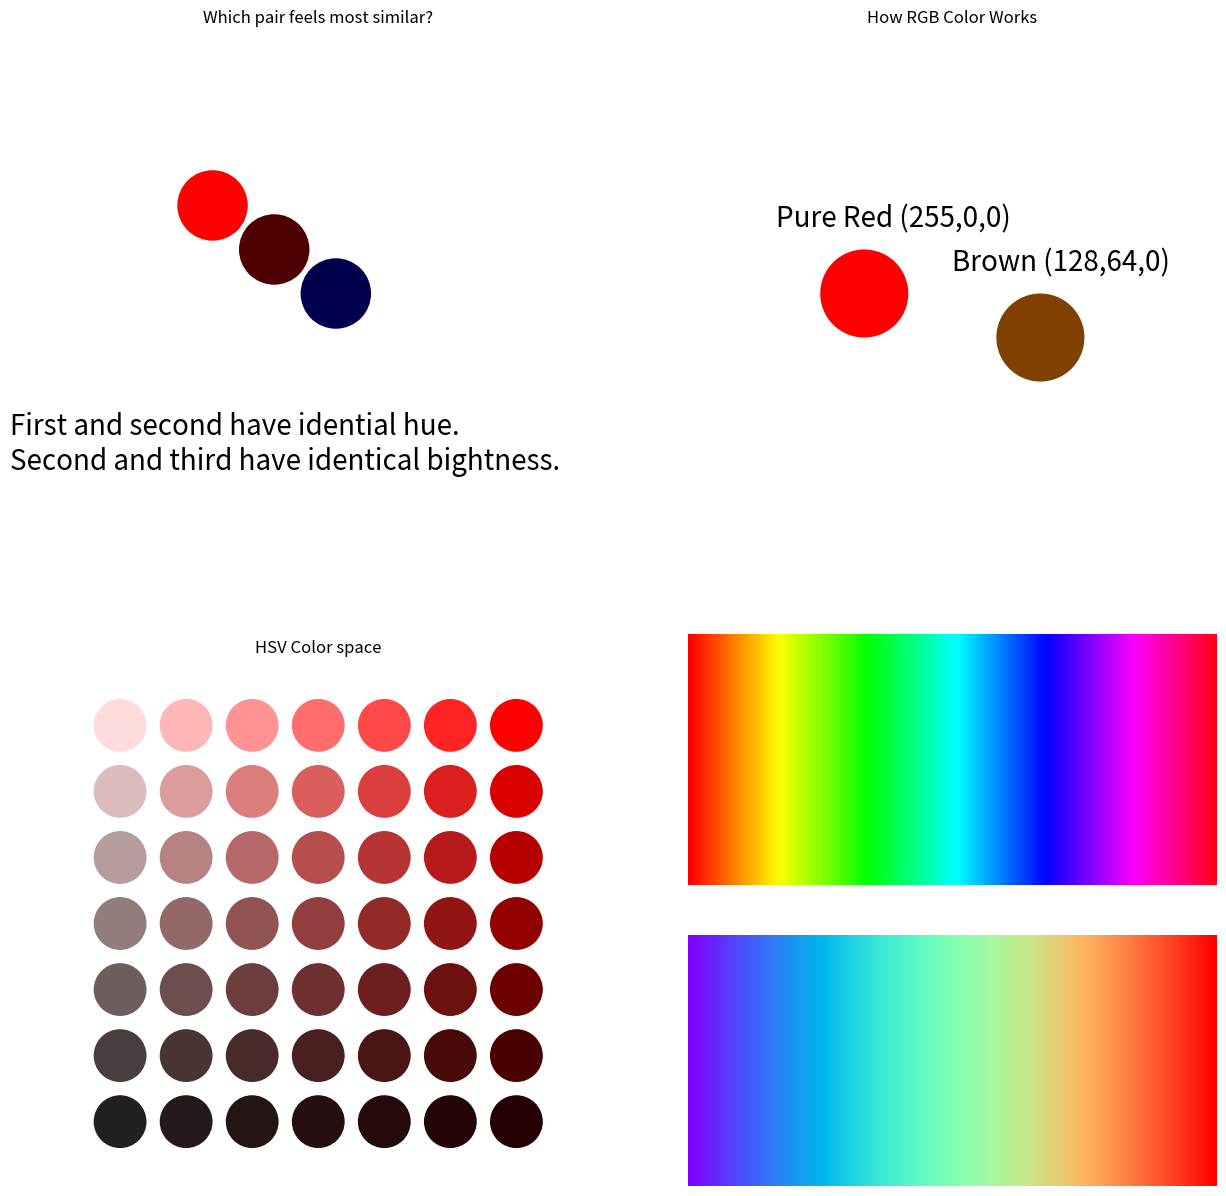

Write Python code to recreate this figure.
## https://programmingdesignsystems.com/color/perceptually-uniform-color-spaces/
## https://matplotlib.org/users/artists.html

from matplotlib.colors import hsv_to_rgb
import matplotlib.pyplot as plt
from matplotlib.patches import Circle
from numpy import linspace
import numpy as np


fig = plt.figure()
fig.set_size_inches(15,15)
ax1 = fig.add_subplot(2,2,2)
circ1 = Circle((-1,0),.5,fc=(1,0,0))
circ2 = Circle((1,-.5),.5,fc=(.5,.25,0))
ax1.add_patch(circ1)
ax1.add_patch(circ2)
ax1.annotate('Pure Red (255,0,0)', xy=(-2, .75),fontsize=20)
ax1.annotate('Brown (128,64,0)', xy=(0, .25),fontsize=20)
ax1.axis('equal')
ax1.axis([-3,3,-3,3])
ax1.axis('off')
ax1.set_title("How RGB Color Works")

ax2 = fig.add_subplot(2,2,1)
circ1 = Circle((-1.2,1),.4,fc=(1,0,0))
circ2 = Circle((-.5,.5),.4,fc=(.3,0,0))
circ3 = Circle((.2,0),.4,fc=(0,0,.3))
ax2.add_patch(circ1)
ax2.add_patch(circ2)
ax2.add_patch(circ3)
ax2.axis('equal')
ax2.axis([-3,3,-3,3])
ax2.axis('off')
ax2.set_title("Which pair feels most similar?")
ax2.text(-3.5,-2,"First and second have idential hue.\nSecond and third have identical bightness.",fontsize=20)

ax3 = fig.add_subplot(4,2,6)
ax4 = fig.add_subplot(4,2,8)
gradient = linspace(0, 1, 256)
grad = np.vstack((gradient, gradient))
ax3.imshow(grad, aspect='auto', cmap='hsv')
ax4.imshow(grad, aspect='auto', cmap='rainbow')
ax3.axis('off')
ax4.axis('off')

ax5 = fig.add_subplot(2,2,3)
ax5.axis('off')
ax5.axis('equal')
ax5.axis([-1,7,-1,7])
ax5.set_title("HSV Color space")

for i in range(1,8):
    for j in range(1,8):
        col = hsv_to_rgb([1,i/7,j/7])
        ax5.add_artist(Circle((i-1,j-1),.4,fc=col))


plt.savefig("COLORS.png")



## What is color?
## It is easy to name color. Red, green, blue, black, and so on but we quickly run into confusion! Is turquiose a color all its own or is it a kind of blue? Maybe a kind of green? How about pink? Is it just light red? Is dark red a color or just a shade?
## What we're driving at here, of course, is that when we talk about color in our everyday lives we aren't very precise about what we mean. In order to understand color more deeply we need to study the various components of colors in order to develop a sense of what a color is. This is more important than it seems. Cultures do not universally agree on their informal definition of colors. In Russian for instance the words goluboy and siniy both refer to what is called blue in English. Meanwhile in traditional Japanese the word ao covers both blue and green.
## Perhaps the most famous Western example of differences in how color is described comes from the works of Homer in which the sea is said to be the color of wine and the sky is described as bronze among many other strange color descriptions. By tradition Homer was blind but there is no evidence for that and regardless it seems unlikely an oral tradition would preseve bizarre color classifications. Colorblindless also doesn't work as an explanation since there is no such thing as yellow-green or blue-brown colorblindness. There is a simpler explanation. Homer did not divide up colors the same way that we do.
## While we would not say that the sea is the color of wine it does resemble wine in its visual texture both are dark saturated colors. The sky likewise shares a visual trait in common with bronze, they are both bright. Indeed a psychologist who made a point of not telling is daughter the color of the sky found that when he asked she said it was white rather than blue. Like Homer she focused in on the brightness rather than what we would call color This probably should not be too surprising. A dark red and a dark blue have more immediately in common to the eye than a dark red and a bright red.
## Lets begin with hue. It is easily understood concept but difficult to define well. Hue is what makes red visually distinct from green. However these two colors actually have a few differences. Fundamentally hue can only real be defined in terms of physics and biology. When a photon with a wavelength of about 700nm interacts with the cone cells in the eye we percieve the color red. Lower wavelength photons move through the rainbow. Red, orange, yellow, green, indigo, violet. The biology of the eye also allows us to see mixtures of photons as colors like brown which occurs when we see a mix of yellow and red photons. In total the typical person can percieve between two and three million different hues. A small part of the population has much smaller (colorblindness) or much greater (tetrachromia) ability to distigush colors due to mutations.
## In order to define hue a variety of methods can be used. The most common of these for mathematical purposes is the RGB color space. The idea is that red, green, and blue, can be mixed in varying amounts to poduce the whole gamut of colors that humans can percieve. The colors are always used in that order and usually are defined as ranging from 0 to 255. So pure bright red is the point (255,0,0) and brown is (128,64,0), a dark mix of red and green and thus a shade of orange. While the RGB color space is very useful it is not a natural way of thinking about colors. 
## An alternative is the HSV color space which is designed to be more intuitive to think about. This space is shaped like a cylinder. Around the edges are the colors in rainbow order, wrapping back around from red to violet and back again. Moving toward the center of the cylinder adds white. Moving down the cylinder adds blacks. Ultimately this produces all of the same colors as the RGB model but it seperates out the important properties of hue (percieved color), saturation (colorfullness), and lightness.
## Consider the following image which shows rainbow as it exists in the HSV color space. All the colors have the same saturation and lightness. While it clear runs through the whole range of colors there is a problem. Notice the brighter bands of color. So far we have limited our understand of color to physics but to understand this we need to look at the biology of color perception. The human eye does not detect the precise wavelengths of photons. Instead
